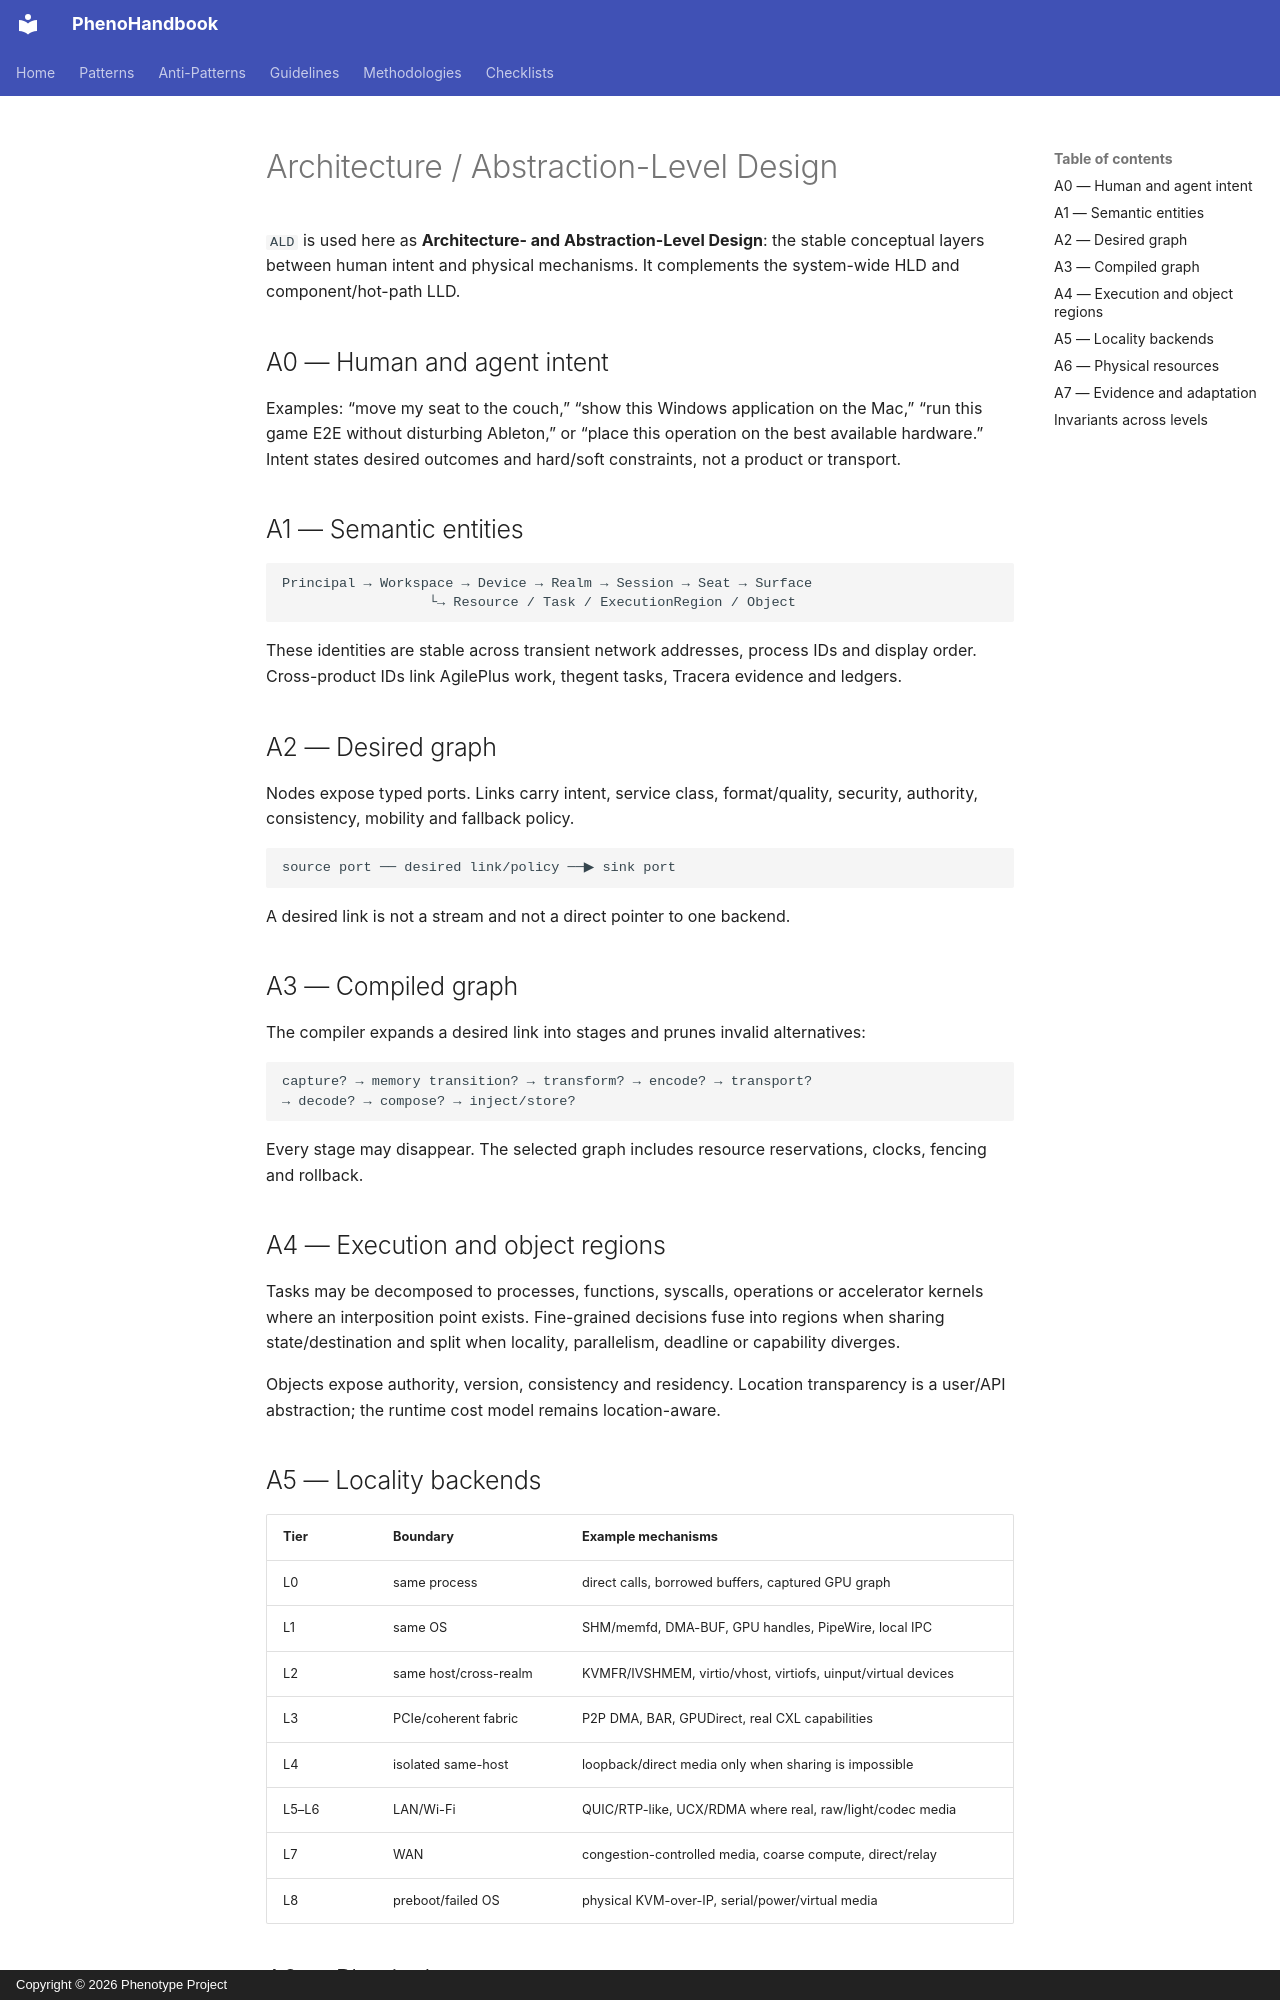

repository: KooshaPari/PhenoShared · page: absorbed-root-docs/ALD/index.html · generator: mkdocs · copyright: Copyright © 2026 Phenotype Project

# Architecture / Abstraction-Level Design

`ALD` is used here as **Architecture- and Abstraction-Level Design**: the stable conceptual layers between human intent and physical mechanisms. It complements the system-wide HLD and component/hot-path LLD.

## A0 — Human and agent intent

Examples: “move my seat to the couch,” “show this Windows application on the Mac,” “run this game E2E without disturbing Ableton,” or “place this operation on the best available hardware.” Intent states desired outcomes and hard/soft constraints, not a product or transport.

## A1 — Semantic entities

```text
Principal → Workspace → Device → Realm → Session → Seat → Surface
                  └→ Resource / Task / ExecutionRegion / Object
```

These identities are stable across transient network addresses, process IDs and display order. Cross-product IDs link AgilePlus work, thegent tasks, Tracera evidence and ledgers.

## A2 — Desired graph

Nodes expose typed ports. Links carry intent, service class, format/quality, security, authority, consistency, mobility and fallback policy.

```text
source port ── desired link/policy ──▶ sink port
```

A desired link is not a stream and not a direct pointer to one backend.

## A3 — Compiled graph

The compiler expands a desired link into stages and prunes invalid alternatives:

```text
capture? → memory transition? → transform? → encode? → transport?
→ decode? → compose? → inject/store?
```

Every stage may disappear. The selected graph includes resource reservations, clocks, fencing and rollback.

## A4 — Execution and object regions

Tasks may be decomposed to processes, functions, syscalls, operations or accelerator kernels where an interposition point exists. Fine-grained decisions fuse into regions when sharing state/destination and split when locality, parallelism, deadline or capability diverges.

Objects expose authority, version, consistency and residency. Location transparency is a user/API abstraction; the runtime cost model remains location-aware.

## A5 — Locality backends

| Tier | Boundary | Example mechanisms |
|---|---|---|
| L0 | same process | direct calls, borrowed buffers, captured GPU graph |
| L1 | same OS | SHM/memfd, DMA-BUF, GPU handles, PipeWire, local IPC |
| L2 | same host/cross-realm | KVMFR/IVSHMEM, virtio/vhost, virtiofs, uinput/virtual devices |
| L3 | PCIe/coherent fabric | P2P DMA, BAR, GPUDirect, real CXL capabilities |
| L4 | isolated same-host | loopback/direct media only when sharing is impossible |
| L5–L6 | LAN/Wi-Fi | QUIC/RTP-like, UCX/RDMA where real, raw/light/codec media |
| L7 | WAN | congestion-controlled media, coarse compute, direct/relay |
| L8 | preboot/failed OS | physical KVM-over-IP, serial/power/virtual media |
